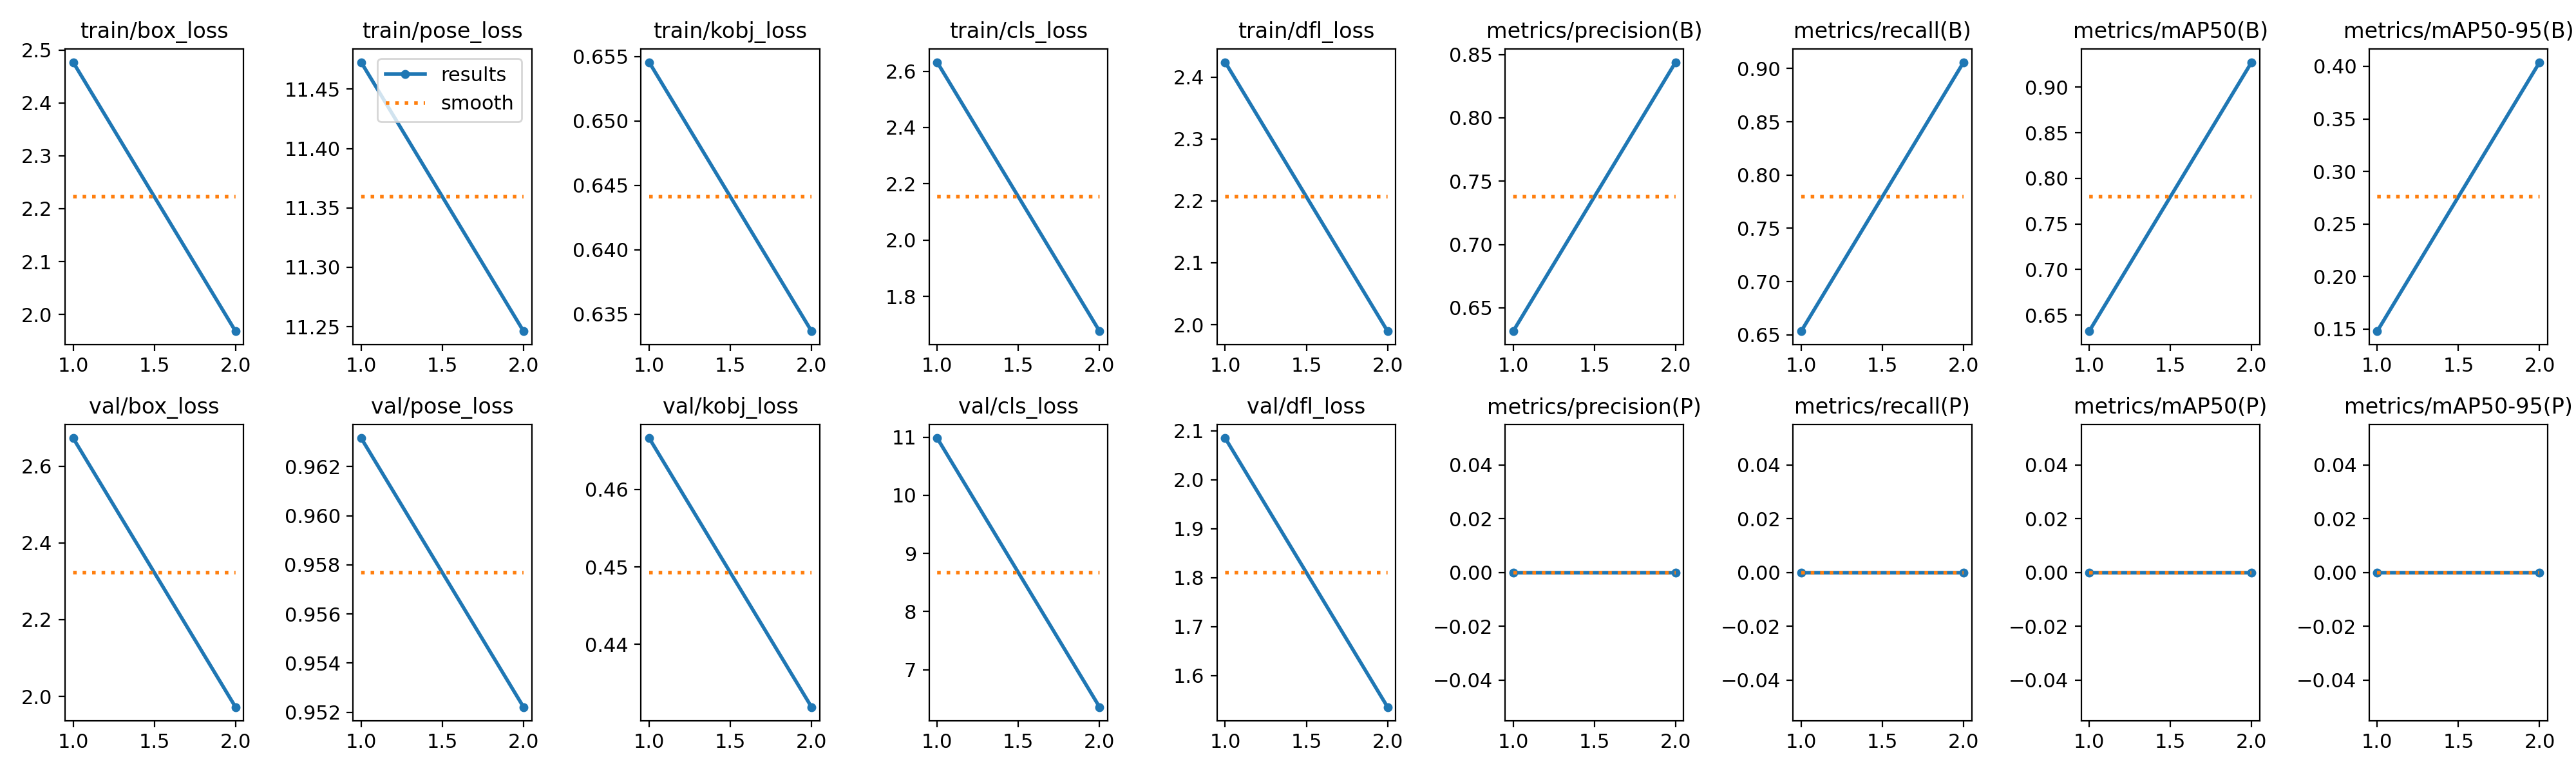

Source data for this figure (header and first rows):
epoch, time, train/box_loss, train/pose_loss, train/kobj_loss, train/cls_loss, train/dfl_loss, metrics/precision(B), metrics/recall(B), metrics/mAP50(B), metrics/mAP50-95(B), metrics/precision(P), metrics/recall(P), metrics/mAP50(P), metrics/mAP50-95(P), val/box_loss, val/pose_loss, val/kobj_loss, val/cls_loss, val/dfl_loss, lr/pg0, lr/pg1, lr/pg2
1, 227.8, 2.477, 11.47, 0.6546, 2.632, 2.424, 0.6315, 0.6535, 0.6323, 0.1479, 0, 0, 0, 0, 2.673, 0.9632, 0.4667, 10.99, 2.085, 0.0001913, 0.0001913, 0.08106
2, 448.3, 1.968, 11.25, 0.6337, 1.676, 1.99, 0.844, 0.9059, 0.9273, 0.4039, 0, 0, 0, 0, 1.972, 0.9522, 0.4319, 6.358, 1.535, 0.0001976, 0.0001976, 0.06107
